pico-8 play session: mixed d-pad (fixed 12-tick cycle)

[t = 2 s] mixed d-pad (1.2s cycle ×~1): → ← ↑ ↓ + 🅾/❎ taps, ~2s
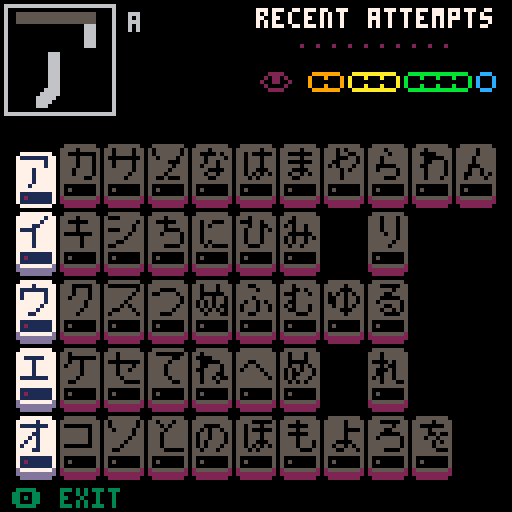
[t = 4 s] mixed d-pad (1.2s cycle ×~3): → ← ↑ ↓ + 🅾/❎ taps, ~4s
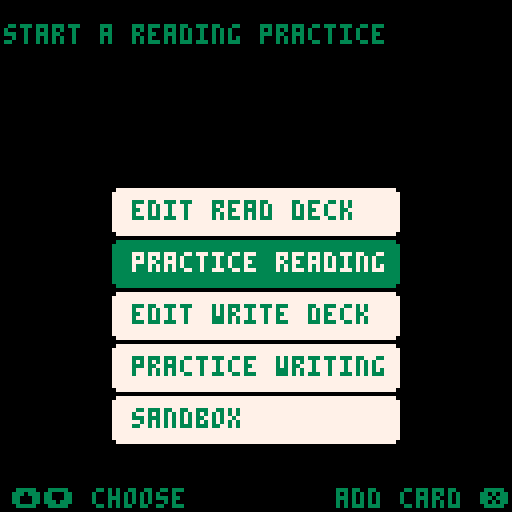
[t = 6 s] mixed d-pad (1.2s cycle ×~5): → ← ↑ ↓ + 🅾/❎ taps, ~6s
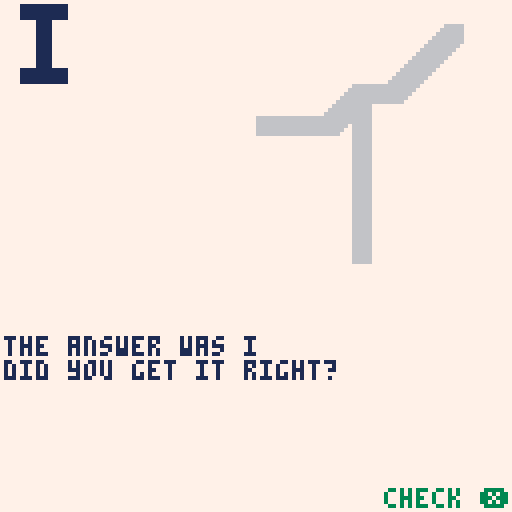
[t = 8 s] mixed d-pad (1.2s cycle ×~6): → ← ↑ ↓ + 🅾/❎ taps, ~8s
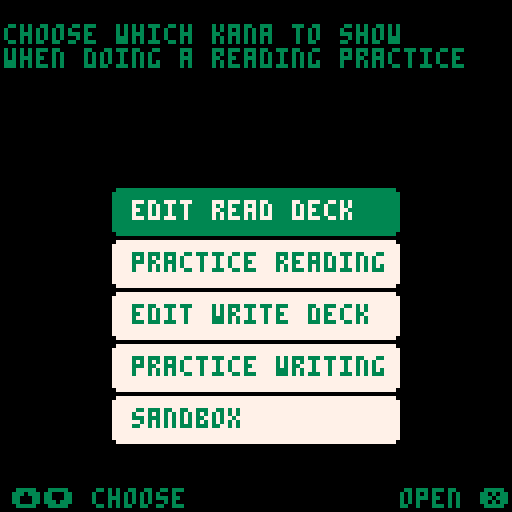

pico-8 cartridge
version 38
__lua__
-- katakana
-- by sestrenexsis
-- [redacted]

-- code based on shodo
-- * by ryosuke mihara
-- * github.com/oinariman/shodo

-- [redacted]
-- * assetstore.unity.com/packages/2d/fonts/sprite-font-japanese-kana-43862

_version=1
cartdata("sestrenexsis_katakana_1")

-- the demem() and enmem() 
-- functions are for compactly
-- storing data about the 10
-- most recent read and write
-- attempts for each kana
-- in local storage
-- the portion before the 
-- decimal stores data about 
-- reads
-- the portion after the 
-- decimal stores data about 
-- writes

-- [redacted]
-- -a-- -bbb bbbb bbbb . -c-- -ddd dddd dddd
-- ==== ==== ==== ==== . ==== ==== ==== ====
-- a: included in read deck         1 bit(s)
-- b: last ten read attempts       11 bit(s)
-- c: included in write deck        1 bit(s)
-- d: last ten write attempts      11 bit(s)

function demem(
	v  -- value       : number
	)  -- return type : table
	-- create read history
	local rtbl={}
	local ract=false
	local rval=flr(v)%0x8000
	if (rval&0x4000>0) ract=true
	rval=rval&0x07ff
	while rval>0 do
		add(rtbl,rval%2)
		rval=flr(rval>>1)
	end
	deli(rtbl,#rtbl)
	-- create write history
	local wtbl={}
	local wact=false
	local wval=flr((v<<16)%0x8000)
	if (wval&0x4000>0) wact=true
	wval=wval&0x07ff
	while wval>0 do
		add(wtbl,wval%2)
		wval=flr(wval>>1)
	end
	deli(wtbl,#wtbl)
	local res={
		r=ract,  -- in read deck
		rh=rtbl, -- read attempts
		w=wact,  -- in write deck
		wh=wtbl  -- write attempts
	}
	return res
end

function enmem(
	k   -- kana : table
	)  -- return type : number
	local res=0
	for i=1,min(10,#k.reads) do
		local v=k.reads[i]<<(i-1)
		res+=v
	end
	res+=1<<#k.reads
	if (k.read) res+=0x4000
	for i=1,min(10,#k.writes) do
		local v=k.writes[i]>>(17-i)
		res+=v
	end
	res+=1>>(16-#k.writes)
	if (k.write) res+=0x0.4000
	return res
end

function testmem(v,r,rh,w,wh)
	local k={
		read=r,
		reads=rh,
		write=w,
		writes=wh
	}
	print(tostr(enmem(k),true))
	print(tostr(v,true))
	assert(enmem(k)==v)
	local tbl=demem(v)
	--print(#tbl.rh.." "..#rh)
	assert(#tbl.rh==#rh)
	for i=1,#tbl.rh do
		--print(tbl.rh[i].." "..rh[i])
		assert(tbl.rh[i]==rh[i])
	end
	--print(#tbl.wh.." "..#wh)
	assert(#tbl.wh==#wh)
	for i=1,#tbl.wh do
		--print(tbl.wh[i].." "..wh[i])
		assert(tbl.wh[i]==wh[i])
	end
end

--[[
testmem(0x00cd.00cd,
	false,{1,0,1,1,0,0,1},
	false,{1,0,1,1,0,0,1}
	)
testmem(0x07ff.0002,
	false,{1,1,1,1,1,1,1,1,1,1},
	false,{0}
	)
]]--
-->8
-- constants and constructors

-- accl : speedup when moving
-- drag : slowdown over time
-- pull : slowdown on paper
-- pool : ink spread over time
-- maxr : ink max spread
-- dryt : time to finish drying

_accl=0.175
_drag=0.100
_pull=0.650
_pool=0.400
_maxr=5.000
_dryt={3.4,0.2,0.2,0.2}
_mous=false

function point(xpos,ypos)
	local res={
		x=xpos,
		y=ypos
	}
	return res
end

function getstrokes(k)
	local res={}
	local n={
		-- orthogonal
		-1, 0, 1, 0, 0,-1, 0, 1,
		-- diagonal
		-1,-1, 1,-1,-1, 1, 1, 1
	}
	local px=-1
	local py=-1
	-- scan through all frames
	local points={}
	for id in all(k.frames) do
		-- find start of stroke
		local found=false
		local sx=8*(id%16)
		local sy=8*flr(id/16)
		for x=0,7 do
			for y=0,7 do
				if sget(sx+x,sy+y)==7 then
					-- start of new stroke
					if x!=px or y!=py then
						if #points>0 then
							add(res,points)
						end
						points={}
					end
					px=x
					py=y
					found=true
					break
				end
				if (found) break
			end
		 if (found) break
		end
		-- follow stroke path
		local found=true
		local lx=0
		local ly=0
		local lx2=0
		local ly2=0
		while found do
			local pt=point(px,py)
			add(points,pt)
			found=false
			-- find neighbors
			for i=1,#n,2 do
				local nx=px+n[i]
				local ny=py+n[i+1]
				if nx>=0 and nx<=7 and
				   ny>=0 and ny<=7 and
				   (nx!=lx or ny!=ly) and
				   (nx!=lx2 or ny!=ly2) then
					if sget(sx+nx,sy+ny)==14 then
						lx2=lx
						ly2=ly
						lx=px
						ly=py
						px=nx
						py=ny
						found=true
						break
					end
				end
			end -- for each neighbor
		end -- while neighbor found
	end -- for each stroke frame
	if #points>0 then
		add(res,points)
	end
	return res
end

function kana(
	n, -- name    : str
	i, -- index   : number
	c, -- col pos : number
	r, -- row pos : number
	f  -- frames  : table
	) -- return type: table
	local rw=demem(dget(i))
	local res={
		name=n,
		index=i,
		col=c,
		row=r,
		frames=f,
		read=rw.r,
		reads=rw.rh,
		write=rw.w,
		writes=rw.wh
	}
	res.strokes=getstrokes(res)
	return res
end

-- kana info
_kanatbl={
a=kana("a",0,0,0,{0,1,2}),
i=kana("i",1,0,1,{3,4}),
u=kana("u",2,0,2,{5,6,7,8}),
e=kana("e",3,0,3,{9,10,11}),
o=kana("o",4,0,4,{12,13,14,15}),
ka=kana("ka",5,1,0,{16,17,18}),
ki=kana("ki",6,1,1,{19,20,21}),
ku=kana("ku",7,1,2,{22,23,24}),
ke=kana("ke",8,1,3,{25,26,27}),
ko=kana("ko",9,1,4,{28,29,30}),
sa=kana("sa",10,2,0,{31,32,33}),
shi=kana("shi",11,2,1,{34,35,36}),
su=kana("su",12,2,2,{37,38,39}),
se=kana("se",13,2,3,{40,41,42}),
so=kana("so",14,2,4,{43,44}),
ta=kana("ta",15,3,0,{43,44,45,46}),
chi=kana("chi",16,3,1,{47,48,49}),
tsu=kana("tsu",17,3,2,{50}),
te=kana("te",18,3,3,{51,52}),
to=kana("to",19,3,4,{53,54}),
na=kana("na",20,4,0,{55,56,57,58,59}),
ni=kana("ni",21,4,1,{60,61,62}),
nu=kana("nu",22,4,2,{63,64,65,66}),
ne=kana("ne",23,4,3,{67,68,69,70,71}),
no=kana("no",24,4,4,{72,73}),
ha=kana("ha",25,5,0,{74,75,76,77}),
hi=kana("hi",26,5,1,{78,79,80}),
fu=kana("fu",27,5,2,{81,82,83,84}),
he=kana("he",28,5,3,{85}),
ho=kana("ho",29,5,4,{86,87,88,89,90}),
ma=kana("ma",30,6,0,{91,92,93,94}),
mi=kana("mi",31,6,1,{95,96,97,98}),
mu=kana("mu",32,6,2,{99,100,101,102}),
me=kana("me",33,6,3,{103,104,105}),
mo=kana("mo",34,6,4,{106,107,108}),
ya=kana("ya",35,7,0,{109,110,111}),
yu=kana("yu",36,7,2,{112,113,114}),
yo=kana("yo",37,7,4,{115,116,117}),
ra=kana("ra",38,8,0,{118,119,120}),
ri=kana("ri",39,8,1,{121,122}),
ru=kana("ru",40,8,2,{123,124,125,126}),
re=kana("re",41,8,3,{127,128,129,130,131}),
ro=kana("ro",42,8,4,{132,133,134}),
wa=kana("wa",43,9,0,{135,136,137,138}),
wo=kana("wo",44,9,4,{139,140,141,142}),
n=kana("n",45,10,0,{143,144})
}
_kanakey={
	"a","i","u","e","o",
	"ka","ki","ku","ke","ko",
	"sa","shi","su","se","so",
	"ta","chi","tsu","te","to",
	"na","ni","nu","ne","no",
	"ha","hi","fu","he","ho",
	"ma","mi","mu","me","mo",
	"ya","yu","yo",
	"ra","ri","ru","re","ro",
	"wa","wo",
	"n"
}

_c_cnv=7 -- canvas color
_c_cut=7*16+6 -- watermark color
_c_nib=1 -- nib color
_c_wet=0 -- wet ink color
_c_dry=5 -- dry ink color
_c_ink=_c_wet*16+_c_dry
_fills={
	0b1111111111111111,
	0b0101111101011111,
	0b0101101001011010,
	0b0000101000001010,
	0b0000000000000000
}

function brush(
	x, -- x pos   : number
	y  -- y pos   : number
	) -- return type: table
	local position=point(x,y)
	local velocity=point(0,0)
	local lastpos=point(x,y)
	local res={
		pos=position,
		vel=velocity,
		lpos=lastpos,
		r=0,
		on=false,
		lon=false,
		press=function(self)
			local res=self.on and not self.lon
			return res
		end
	}
	-- r     : brush radius
	-- on    : using brush
	-- lon   : last using brush
	-- press : brush was just pressed
	return res
end

function brushphysics(
	b,   -- brush : brush
	drag -- should move be slowed
	) -- return type: nil
	if b.vel.x>0 then
		b.vel.x-=_drag
		b.vel.x=max(0,b.vel.x)
	else
		b.vel.x+=_drag
		b.vel.x=min(0,b.vel.x)
	end
	if b.vel.y>0 then
		b.vel.y-=_drag
		b.vel.y=max(0,b.vel.y)
	else
		b.vel.y+=_drag
		b.vel.y=min(0,b.vel.y)
	end
	if drag then
		local multi=1.000
		if (b.on) multi=_pull
		if (b.vel.x~=0) then
			b.pos.x+=multi*b.vel.x
		end
		if (_brush.vel.y~=0) then
			b.pos.y+=multi*b.vel.y
		end
	end
	-- keep pen in bounds
	b.pos.x=mid(0,b.pos.x,127)
	b.pos.y=mid(0,b.pos.y,127)
	-- update ink effects
	if b.on then
		b.r+=_pool
	else
		b.r-=_pool
	end
	b.r=mid(0,b.r,_maxr)
	b.lon=b.on
end

function inkdrop(
	position,
	amount
	)
	local res={
		pos=position,
		amt=amount,
		age=t()
	}
	return res
end
-->8
-- main functions

-- memory locations:
-- 0-45 : stats for each kana
-- 62   : previous study time
-- 63   : memory version

function entime()
	local res=0
	res+=ceil(365.25*(stat(80)%100))
	local leap=stat(80)%4==0
	local julian={
		 0,  31, 59,
		 90,120,151,
		181,212,243,
		273,304,334
		}
	res+=julian[stat(81)]
	if (leap and stat(81)>2) res+=1
	res+=stat(82)-1
	res+=stat(83)/24
	res+=stat(84)/24/60
	res+=stat(85)/24/60/60
	return res
end

function detime(tm)
	local dy=flr(tm)
	local hr=flr(tm*24)%24
	local mi=flr(tm*24*60)%60
	local sc=flr(tm*24*60*60)%60
	local res=dy.." days, "
	res=res..hr.." hrs"
	--res=res..mi.."m "
	--res=res..sc.."s"
	return res
end

function _init()
	if dget(63)==0 then
		-- if this is first load
		-- add a,e,i,o,u to decks
		for i=1,5 do
			local k=_kanatbl[_kanakey[i]]
			k.read=true
			k.write=true
			dset(k.index,enmem(k))
		end
	end
	-- store previous study time
	_logtm=dget(62)
	dset(63,_version)
	inittitle()
end

function studytime()
	dset(62,entime())
end

function initscreen()
	initfn()
end

function _update()
	updatefn()
end

function _draw()
	drawfn()
end

-- helper functions

function drawmsgs(p,c)
	if (p==nil) p=1.0
	if (c==nil) c=3
	if _lmsg!=nil and #_lmsg>0 then
		print(_lmsg,3,137-15*p,c)
	end
	if _rmsg!=nil and #_rmsg>0 then
		local x=128-4*#_rmsg-4
		print(_rmsg,x,137-15*p,c)
	end
end

function hamming(num)
	local res=0
	while num>0 do
		if (num%2==1) res+=1
		num=flr(num/2)
	end
	return res
end

function sum(tbl)
	local res=0
	for num in all(tbl) do
		res+=num
	end
	return res
end

function betweens(pt0,pt1)
	local x0=flr(pt0.x)
	local y0=flr(pt0.y)
	local x1=flr(pt1.x)
	local y1=flr(pt1.y)
	local w=abs(x1-x0)
	local h=abs(y1-y0)
	local dx=0
	if w>0 then
		dx=(x1-x0)/w
	end
	local dy=0
	if h>0 then
		dy=(y1-y0)/h
	end
	local e=max(w,h)
	local dw=2*w
	local dh=2*h
	local x=x0
	local y=y0
	local res={}
	if w>=h then
		while x!=x1 do
			x+=dx
			e+=dh
			if e>=dw then
				e-=dw
				y+=dy
			end
			add(res,point(x,y))
		end
	else
		while y!=y1 do
			y+=dy
			e+=dw
			if e>=dh then
				e-=dh
				x+=dx
			end
			add(res,point(x,y))
		end
	end
	return res
end

function drawkana(
	k,   -- kana
	x,y, -- upper left corner
	s,   -- scale in pixels
	c,   -- color
	i    -- progression counter
	) -- return type: bool
	if (c==nil) c=_c_cut
	if (i==nil) i=64
	for pts in all(k.strokes) do
		local pt0=nil
		local pt1=nil
		for pt in all(pts) do
			i-=1
			if (i<=0) break
			if s==1 then
				pset(x+pt.x,y+pt.y,c)
			else
				local top=y+s*pt.y
				local lft=x+s*pt.x
				local btm=top+s-1
				local rgt=lft+s-1
				pt1=point(lft,top)
				if pt0~=nil then
					local ps=betweens(pt0,pt1)
					for p in all(ps) do
						top=p.y+0.25*s
						lft=p.x+0.25*s
						btm=top+0.5*s
						rgt=lft+0.5*s
						rectfill(lft,top,rgt,btm,c)
					end
				end
			end
			pt0=pt1
		end
		i-=5
		if (i<=0) break
	end
	local res=(i>0)
	return res
end
-->8
-- title/menu screens

-- title screen

function inittitle()
	palt()
	_lmsg=""
	_rmsg="main menu ❎"
	initfn=inittitle
	updatefn=updatetitle
	drawfn=drawtitle
	local n=ceil(rnd(#_kanakey))
	_kana=_kanatbl[_kanakey[n]]
end

function updatetitle()
	if btnp(❎) then
		initmenu()
	end
end

function drawtitle()
	cls(7)
	pal()
	local scl=8
	local lft=128-(20*t())%212
	local top=40
	local i=flr((12*t())%128)
	if i==0 then
		local n=ceil(rnd(#_kanakey))
		_kana=_kanatbl[_kanakey[n]]
	end
	i=mid(0,i-24,64)
	drawkana(_kana,lft+2,top+2,scl,_c_dry,i)
	local p=2*min(0.5,t())
	local y=-20+20*p
	rectfill(0,y+0,127,y+8,0)
	rectfill(0,y+10,127,y+13,3)
	rectfill(0,y+15,127,y+16,11)
	--rectfill(0,y+18,127,y+18,12)
	--rectfill(0,127-y-18,127,127-y-18,12)
	rectfill(0,127-y-15,127,127-y-16,11)
	rectfill(0,127-y-10,127,127-y-13,3)
	rectfill(0,127-y-0,127,127-y-8,0)
	color(1)
	if _logtm==0 then
		print("ready to learn katakana?",1,2+y,3)
	else
		local curtm=entime()
		local tm=detime(curtm-_logtm)
		print("last studied "..tm.." ago",1,2+y,3)
	end
	pal(1,3)
	pal(2,11)
	drawmsgs(p)
	spr(196,32,20,8,3)
	--print(stat(0).." "..stat(1),16,122)
	print("v".._version,1,122-y,3)
end

-- menu screen

function initmenu()
	palt()
	initfn=initmenu
	updatefn=updatemenu
	drawfn=drawmenu
	menuitem(1)
	menuitem(2)
	menuitem(3)
	_menuindex=1
	_menu={
		"edit read deck  ",
		"practice reading",
		"edit write deck ",
		"practice writing",
		"sandbox         "
	}
	_tips={
		{"choose which kana to show","when doing a reading practice"},
		{"start a reading practice"},
		{"choose which kana to show","when doing a writing practice"},
		{"start a writing practice"},
		{"free draw on a blank canvas"}
	}
	_lmsg="⬆️⬇️ choose"
	_rmsg="open ❎"
end

function updatemenu()
	local lastidx=_menuindex
	if (btnp(⬆️)) _menuindex-=1
	if (btnp(⬇️)) _menuindex+=1
	if (lastidx!=_menuindex) sfx(63)
	_menuindex=1+(_menuindex-1)%#_menu
	if btnp(❎) then
		sfx(61)
		if (_menuindex==1) initreaddeck()
		if (_menuindex==2) initread()
		if (_menuindex==3) initwritedeck()
		if (_menuindex==4) initwrite()
		if (_menuindex==5) initsandbox()
	end
end

function drawmenu()
	cls()
	for i,text in ipairs(_tips[_menuindex]) do
		print(text,1,i*6,3)
	end
	for i,text in ipairs(_menu) do
		local bc=7
		local fc=3
		if i==_menuindex then
			bc=3
			fc=7
		end
		local x=28
		local y=34+13*i
		rectfill(x+1,y,x+70,y+11,bc)
		rectfill(x,y+1,x+71,y+10,bc)
		print(text,33,y+3,fc)
	end
	drawmsgs()
end
-->8
-- study deck screens

function drawcard(
	k, -- kana    : table
	x, -- x pos   : number
	y, -- y pos   : number
	m, -- mode    : str
	a  -- active  : bool
	)
	local c_shd=2
	local c_crd=5
	local c_stk=0
	local c_bar=2
	local w_bar=1
	if k=="" then
		-- draw only shadow
		rectfill(x+1,y,x+8,y+13,c_shd)
		rectfill(x,y+1,x+9,y+12,c_shd)
	else
		-- calc progress bar
		local wt=0
		if m=="r" then
			wt=sum(k.reads)
			if (#k.reads>0) c_bar=14
		elseif m=="w" then
			wt=sum(k.writes)
			if (#k.writes>0) c_bar=14
		end
		if (wt>= 1) c_bar=9
		if (wt>= 3) c_bar=10
		if (wt>= 6) c_bar=11
		if (wt>=10) c_bar=12
		if c_bar==14 then
			w_bar=2
		elseif c_bar>8 then
			w_bar=c_bar-6
		end
		-- calc card appearance
		if (m=="r" and k.read) or (m=="w" and k.write) then
			c_shd=13
			c_crd=7
			c_stk=1
		else
			c_bar=5
		end
		-- draw shadow
		rectfill(x+1,y,x+8,y+13,c_shd)
		rectfill(x,y+1,x+9,y+12,c_shd)
		if (not a) y-=2
		if a then
			y-=0.5*sin(t()/1.5)
		end
		-- draw card
		rectfill(x+1,y,x+8,y+13,c_crd)
		rectfill(x,y+1,x+9,y+12,c_crd)
		-- draw kana and progress bar
		drawkana(k,x+1,y+1,1,c_stk)
		rectfill(x+1,y+10,x+8,y+12)
		line(x+2,y+11,x+1+w_bar,y+11,c_bar)
	end
end

function drawpill(
	x,y, -- position : number
	f,   -- fill     : number
	m,   -- max      : number
	c    -- color    : number
	)
	local rgt=x+4*m
	line(x+1,y,rgt-1,y,c)
	line(x,y+1,x,y+3,c)
	line(x+1,y+4,rgt-1,y+4,c)
	line(rgt,y+1,rgt,y+3,c)
	for i=2,m do
		pset(x+4*(i-1),y+1,c)
		pset(x+4*(i-1),y+3,c)
	end
	for i=1,f do
		local lft=x+1+4*(i-1)
		local top=y+1
		rectfill(lft,top,lft+2,top+2,c)
	end
end

function drawhistory(
	k, -- kana    : table
	m  -- mode    : str
	)
	print("recent attempts",64,2,7)
	if k!="" and k!=nil then
		local wt=0
		local hs=nil
		if m=="r" then
			hs=k.reads
			wt=sum(k.reads)
		else
			hs=k.writes
			wt=sum(k.writes)
		end
		-- draw progress pills
		local fl={1,0,0,0,0,0}
		if (#hs>0) fl[2]=1
		if (wt>=1) fl[3]=min(2,wt)
		if (wt>=3) fl[4]=min(3,wt-2)
		if (wt>=6) fl[5]=min(4,wt-5)
		if (wt>=10) fl[6]=1
		local lft=65
		-- draw eye
		if fl[2]>0 then
			spr(255,lft+0,18)
		else
			spr(254,lft+0,18)
		end
		-- draw progress bars
		--drawpill(lft+0,18,fl[1],1,2)
		--drawpill(lft+6,18,fl[2],1,14)
		drawpill(lft+12,18,fl[3],2,9)
		drawpill(lft+22,18,fl[4],3,10)
		drawpill(lft+36,18,fl[5],4,11)
		drawpill(lft+54,18,fl[6],1,12)
		-- draw history checkmarks
		for i=1,10 do
			local lft=70+4*i
			if #hs>=i then
				if hs[i]==1 then
					rect(lft,10,lft+2,12,3)
				else
					line(lft,10,lft+2,12,8)
					line(lft+2,10,lft,12,8)
				end
			else
				pset(lft+1,11,2)
			end
		end
	end
end

-- study read deck screen

function initreaddeck()
	pal()
	initfn=initreaddeck
	updatefn=updatereaddeck
	drawfn=drawreaddeck
	menuitem(1,"invert deck",invertreaddeck)
	menuitem(2)
	menuitem(3)
	_cursor=point(0,0)
	_cols=11
	_rows=5
	_sk=nil -- selected kana
	_decksz=0
	_lmsg="🅾️ exit"
	_rmsg=""
	_msg_add="add card ❎"
	_msg_del="remove card ❎"
	_msg_lst="need 2+ cards"
end

function invertdeck(m)
	for n,k in pairs(_kanatbl) do
		if m=="r" then
			k.read=not k.read
		elseif m=="w" then
			k.write=not k.write
		end
		dset(k.index,enmem(k))
	end
end

function invertreaddeck()
	sfx(55)
	invertdeck("r")
end

function invertwritedeck()
	sfx(55)
	invertdeck("w")
end

function updatereaddeck()
	_decksz=0
	for n,k in pairs(_kanatbl) do
		if (k.read) _decksz+=1
	end
	local lx=_cursor.x
	local ly=_cursor.y
	if (btnp(⬆️)) _cursor.y-=1
	if (btnp(⬇️)) _cursor.y+=1
	if (btnp(⬅️)) _cursor.x-=1
	if (btnp(➡️)) _cursor.x+=1
	_cursor.x=_cursor.x%_cols
	_cursor.y=_cursor.y%_rows
	local cx=_cursor.x
	local cy=_cursor.y
	if lx!=cx or ly!=cy then
		sfx(58)
	end
	if btnp(❎) and _sk!=nil then
		if _decksz>2 or not _sk.read then
			_sk.read=not _sk.read
			dset(_sk.index,enmem(_sk))
			if _sk.read then
				sfx(53)
			else
				sfx(54)
			end
		end
	end
	if (btnp(🅾️)) initmenu()
	if _sk==nil then
		_rmsg=""
	elseif _sk.read then
		if _decksz<3 then
			_rmsg=_msg_lst
		else
			_rmsg=_msg_del
		end
	else
		_rmsg=_msg_add
	end
end

function drawreaddeck()
	cls()
	local cx=_cursor.x
	local cy=_cursor.y
	local x=4+11*cx
	local y=38+17*cy
	drawcard("",x,y,"",true)
	_sk=nil
	for n,k in pairs(_kanatbl) do
		x=4+11*k.col
		y=38+17*k.row
		local act=k.col==cx and k.row==cy
		drawcard(k,x,y,"r",act)
		if (act) _sk=k
	end
	if _sk!=nil then
		local scl=3
		local lft=1
		local rgt=lft+scl*8+3
		local top=1
		local btm=top+scl*8+3
		rect(lft,top,rgt,btm,6)
		drawkana(_sk,lft+2,top+2,scl,_c_cut)
		local i=(12*t())%64
		i=mid(0,i-16,64)
		drawkana(_sk,lft+2,top+2,scl,_c_dry,i)
		lft=rgt+4
		top=top+2
		print(_sk.name,lft,top,6)
		--local m=dget(_sk.index)
		--print(tostr(m,true),lft,top+8,6)
		--local mt=demem(m)
		--local act="-"
		--if (mt.r) act="+"
		--print(act.."r",lft,top+16,12)
		--for i=1,#mt.rh do
		--	print(mt.rh[i],lft+4+4*i,top+16,6)
		--end
	end
	drawhistory(_sk,"r")
	drawmsgs()
end

-- study write deck screen

function initwritedeck()
	pal()
	initfn=initwritedeck
	updatefn=updatewritedeck
	drawfn=drawwritedeck
	menuitem(1,"invert deck",invertwritedeck)
	menuitem(2)
	menuitem(3)
	_cursor=point(0,0)
	_cols=11
	_rows=5
	_sk=nil -- selected kana
	_decksz=0
	_lmsg="🅾️ exit"
	_rmsg=""
	_msg_add="add card ❎"
	_msg_del="remove card ❎"
	_msg_lst="need 2+ cards"
end

function updatewritedeck()
	_decksz=0
	for n,k in pairs(_kanatbl) do
		if (k.write) _decksz+=1
	end
	local lx=_cursor.x
	local ly=_cursor.y
	if (btnp(⬆️)) _cursor.y-=1
	if (btnp(⬇️)) _cursor.y+=1
	if (btnp(⬅️)) _cursor.x-=1
	if (btnp(➡️)) _cursor.x+=1
	_cursor.x=_cursor.x%_cols
	_cursor.y=_cursor.y%_rows
	local cx=_cursor.x
	local cy=_cursor.y
	if lx!=cx or ly!=cy then
		sfx(58)
	end
	if btnp(❎) and _sk!=nil then
		if _decksz>2 or not _sk.write then
			_sk.write=not _sk.write
			dset(_sk.index,enmem(_sk))
			if _sk.write then
				sfx(53)
			else
				sfx(54)
			end
		end
	end
	if (btnp(🅾️)) initmenu()
	if _sk==nil then
		_rmsg=""
	elseif _sk.write then
		if _decksz<3 then
			_rmsg=_msg_lst
		else
			_rmsg=_msg_del
		end
	else
		_rmsg=_msg_add
	end
end

function drawwritedeck()
	cls()
	local cx=_cursor.x
	local cy=_cursor.y
	local x=4+11*cx
	local y=38+17*cy
	drawcard("",x,y,"",true)
	_sk=nil
	for n,k in pairs(_kanatbl) do
		x=4+11*k.col
		y=38+17*k.row
		local act=k.col==cx and k.row==cy
		drawcard(k,x,y,"w",act)
		if (act) _sk=k
	end
	if _sk!=nil then
		local scl=3
		local lft=1
		local rgt=lft+scl*8+3
		local top=1
		local btm=top+scl*8+3
		rect(lft,top,rgt,btm,6)
		drawkana(_sk,lft+2,top+2,scl,_c_cut)
		local i=(12*t())%64
		i=mid(0,i-16,64)
		drawkana(_sk,lft+2,top+2,scl,_c_dry,i)
		lft=rgt+4
		top=top+2
		print(_sk.name,lft,top,6)
		--local m=dget(_sk.index)
		--print(tostr(m,true),lft,top+8,6)
		--local mt=demem(m)
		--local act="-"
		--if (mt.w) act="+"
		--print(act.."w",lft,top+16,12)
		--for i=1,#mt.wh do
		--	print(mt.wh[i],lft+4+4*i,top+16,6)
		--end
	end
	drawhistory(_sk,"w")
	drawmsgs()
end
-->8
-- read screen

-- states
-- * guess : show symbol
-- * check : show name
-- * stats : show stats

function initread()
	initfn=nextread
	updatefn=updateread
	drawfn=drawread
	_errors=0
	_guesses=0
	_lidx=0
	_deck={}
	for i=1,#_kanakey do
		local key=_kanakey[i]
		local kana=_kanatbl[key]
		if kana.read then
			add(_deck,kana.name)
		end
	end
	nextread()
end

function nextread()
	local idx=0
	repeat
		idx=flr(rnd(#_deck))+1
	until idx!=_lidx
	_lidx=idx
	_kana=_kanatbl[_deck[idx]]
	_state="guess"
end

function updateread()
	-- get input
	if _state=="guess" then
		_lmsg=""
		_rmsg="check ❎"
		if btnp(❎) or btnp(🅾️) then
			_state="check"
		end
	elseif _state=="check" then
		_lmsg="🅾️ no"
		_rmsg="yes ❎"
		local guess=-1
		if btnp(❎) then
			-- you got it right
			guess=1
			_state="stats"
			_guesses+=1
			studytime()
			sfx(57)
		elseif btnp(🅾️) then
			-- you got it wrong
			guess=0
			_state="stats"
			_errors+=1
			_guesses+=1
			studytime()
			sfx(59)
		end
		if guess>=0 then
			local m=dget(_kana.index)
			local rw=demem(m)
			add(rw.rh,guess,1)
			while (#rw.rh>10) do
				rw.rh[#rw.rh]=nil
			end
			_kana.reads=rw.rh
			m=enmem(_kana)
			dset(_kana.index,m)
		end
	elseif _state=="stats" then
		_lmsg="🅾️ exit"
		_rmsg="read another ❎"
		if btnp(❎) then
			initscreen()
			return
		elseif btnp(🅾️) then
			initmenu()
			return
		end
	end
end

function drawread()
	cls(_c_cnv)
	local k=_kana
	drawkana(k,62,3,8,_c_cut)
	if _state=="guess" then
		cursor(1,96,1)
		print("say the kana out loud")
	elseif _state=="check" then
		local top=84
		local msg="the answer was "..k.name
		if (#k.name<3) msg=msg.." "
		if (#k.name<2) msg=msg.." "
		cursor(1,top,1)
		print(msg)
		print("did you get it right?")
		-- draw kana name large
		for y=0,4 do
			for x=0,11 do
				local sx=4*(#msg-3)+x
				local sy=top+y
				local tx=1+4*x
				local ty=1+4*y
				local c=pget(sx,sy)
				rectfill(tx,ty,tx+3,ty+3,c)
			end
		end
	elseif _state=="stats" then
		cursor(1,90,1)
		local correct=_guesses-_errors
		print(correct.." / ".._guesses)
	end
	drawmsgs()
end
-->8
-- write screen

-- states
-- * guess : show name
-- * check : show stroke order
-- * stats : show stats

function initwrite()
	initfn=nextwrite
	updatefn=updatewrite
	drawfn=drawwrite
	palt(0,false)
	palt(7,true)
	_errors=0
	_guesses=0
	_lidx=0
	_deck={}
	for i=1,#_kanakey do
		local key=_kanakey[i]
		local kana=_kanatbl[key]
		if kana.write then
			add(_deck,kana.name)
		end
	end
	_brush=brush(64,64)
	nextwrite()
end

function nextwrite()
	local idx=0
	repeat
		idx=flr(rnd(#_deck))+1
	until idx!=_lidx
	_lidx=idx
	_kana=_kanatbl[_deck[idx]]
	_brush.lon=false
	_brush.on=false
	_lines=0
	_inks={{}}
	_state="guess"
	_cheat=false
end

function updatewriteguess()
	_brush.lpos.x=_brush.pos.x
	_brush.lpos.y=_brush.pos.y
	-- get input
	if btnp(🅾️,1) then
		_mous=not _mous
		sfx(0)
	end
	if btnp(❎,1) then
		_cheat=true
		sfx(0)
	end
	if _mous then
		poke(0x5f2d,1)
		_brush.on=btn(❎) or stat(34)==1
		_brush.pos.x=stat(32)
		_brush.pos.y=stat(33)
		_brush.vel.x=_brush.pos.x-_brush.lpos.x
		_brush.vel.y=_brush.pos.y-_brush.lpos.y
	else
		_brush.on=btn(❎)
		if (btn(⬆️)) _brush.vel.y-=_accl
		if (btn(⬇️)) _brush.vel.y+=_accl
		if (btn(⬅️)) _brush.vel.x-=_accl
		if (btn(➡️)) _brush.vel.x+=_accl
	end
	if _brush:press() then
		add(_inks,{})
		if (#_inks>2) sfx(62)
	end
	local drag=not _mous
	brushphysics(_brush,drag)
	local pts=betweens(
		_brush.lpos,
		_brush.pos
	)
	if _brush.r>0 then
		for pt in all(pts) do
			local ink=inkdrop(pt,_brush.r)
			add(_inks[#_inks],ink)
		end
	end
end

function updatewrite()
	if _state=="guess" then
		_lmsg="🅾️ finish"
		_rmsg="draw ❎"
		if btnp(🅾️) then
			_state="check"
			return
		else
			updatewriteguess()
		end
	elseif _state=="check" then
		_lmsg="🅾️ no"
		_rmsg="yes ❎"
		local guess=-1
		if btnp(❎) then
			-- you got it right
			guess=1
			_state="stats"
			_guesses+=1
			studytime()
			sfx(57)
		elseif btnp(🅾️) then
			-- you got it wrong
			guess=0
			_state="stats"
			_errors+=1
			_guesses+=1
			studytime()
			sfx(59)
		end
		if guess>=0 then
			local m=dget(_kana.index)
			local rw=demem(m)
			add(rw.wh,guess,1)
			while (#rw.wh>10) do
				rw.wh[#rw.wh]=nil
			end
			_kana.writes=rw.wh
			m=enmem(_kana)
			dset(_kana.index,m)
		end
	elseif _state=="stats" then
		_lmsg="🅾️ exit"
		_rmsg="draw another ❎"
		if btnp(❎) then
			initscreen()
			return
		elseif btnp(🅾️) then
			initmenu()
			return
		end
	end
end

function drawwrite()
	cls(_c_cnv)
	local k=_kana
	rect(23,23,120,120,6)
	-- draw cheat
	if _state=="check" then
		_cheat=true
	end
	if _cheat then
		drawkana(k,7,9,2,_c_cut)
		local i=(12*t())%64
		i=mid(0,i-16,64)
		drawkana(k,7,9,2,_c_dry,i)
		fillp(0b0101111101011111)
		drawkana(k,24,24,12)
	end
	fillp()
	-- draw ink
	for inks in all (_inks) do
		for ink in all(inks) do
			local age=t()-ink.age
			local fill=_fills[#_fills]
			for i=1,#_dryt do
				age-=_dryt[i]
				if age<0 then
					fill=_fills[i]
					break
				end
			end
			fillp(fill)
			local pos=ink.pos
			circfill(
				pos.x,pos.y,
				ink.amt,_c_ink
			)
		end
	end
	fillp()
	circfill(
		_brush.pos.x,_brush.pos.y,
		max(1,_brush.r),_c_nib
	)
	print(k.name,3,3,1)
	print(#_inks-1,112,0,1)
	if _state=="guess" then
		cursor(1,102,1)
		print("write the kana")
	elseif _state=="check" then
		cursor(1,102,1)
		print("did you get it right?")
	elseif _state=="stats" then
		cursor(1,102,1)
		local correct=_guesses-_errors
		print(correct.." / ".._guesses)
	end
	drawmsgs()
end
-->8
-- sandbox screen

-- states
-- * guess : show name
-- * check : show stroke order
-- * stats : show stats

function togglelogo()
	_showlogo=not _showlogo
	local msg="show logo"
	if _showlogo then
		msg="hide logo"
	end
	menuitem(2,msg,togglelogo)
end

function togglemsgs()
	_showmsgs=not _showmsgs
	local msg="show messages"
	if _showmsgs then
		msg="hide messages"
	end
	menuitem(3,msg,togglemsgs)
end

function initsandbox()
	_maxr=2.000
	initfn=nextsandbox
	updatefn=updatesandbox
	drawfn=drawsandbox
	_showlogo=false
	_showmsgs=true
	menuitem(1,"exit to menu",initmenu)
	menuitem(2,"show title",togglelogo)
	menuitem(3,"hide messages",togglemsgs)
	palt(0,false)
	palt(7,true)
	_lmsg="🅾️ undo"
	_rmsg="draw ❎"
	nextsandbox()
end

function nextsandbox()
	_brush=brush(64,64)
	_inks={{}}
end

function updatesandbox()
	_brush.lpos.x=_brush.pos.x
	_brush.lpos.y=_brush.pos.y
	-- get input
	if btnp(🅾️,1) then
		_mous=not _mous
		sfx(0)
	end
	if btnp(🅾️) then
		_inks[#_inks]=nil
	end
	if _mous then
		poke(0x5f2d,1)
		_brush.on=btn(❎) or stat(34)==1
		_brush.pos.x=stat(32)
		_brush.pos.y=stat(33)
		_brush.vel.x=_brush.pos.x-_brush.lpos.x
		_brush.vel.y=_brush.pos.y-_brush.lpos.y
	else
		_brush.on=btn(❎)
		if (btn(⬆️)) _brush.vel.y-=_accl
		if (btn(⬇️)) _brush.vel.y+=_accl
		if (btn(⬅️)) _brush.vel.x-=_accl
		if (btn(➡️)) _brush.vel.x+=_accl
	end
	if _brush:press() then
		add(_inks,{})
		if (#_inks>2) sfx(62)
	end
	local drag=not _mous
	brushphysics(_brush,drag)
	local pts=betweens(
		_brush.lpos,
		_brush.pos
	)
	if _brush.r>0 then
		for pt in all(pts) do
			local ink=inkdrop(pt,_brush.r)
			add(_inks[#_inks],ink)
		end
	end
end

function drawsandbox()
	pal()
	cls(_c_cnv)
	fillp()
	-- draw ink
	for inks in all (_inks) do
		for ink in all(inks) do
			local age=t()-ink.age
			local fill=_fills[#_fills]
			for i=1,#_dryt do
				age-=_dryt[i]
				if age<0 then
					fill=_fills[i]
					break
				end
			end
			fillp(fill)
			local pos=ink.pos
			circfill(
				pos.x,pos.y,
				ink.amt,_c_ink
			)
		end
	end
	fillp()
	circfill(
		_brush.pos.x,_brush.pos.y,
		max(1,_brush.r),_c_nib
	)
	pal(1,3)
	pal(2,11)
	if (_showlogo) spr(196,32,16,8,3)
	if (_showmsgs) drawmsgs()
end
__gfx__
7eeeeee0111111701111111000000070000000100007000000010000000100000001000000000000000000000000000000001000000070000000100000001000
00000010000000e00000001000000e0000000100111e1110711111107eeeeee01111117007eeee0001171100011111007eeeeee01111e1101111111011111110
00000010000000e000000010000ee0000007100010000010e000001010000010100000e000010000000e000000010000000010000000e0000000100000007000
000100000001000000070000eee10000111e000010000010e000001010000010100000e000010000000e000000010000000110000001e00000011000000e1000
0001000000010000000e000000010000000e0000000000100000001000000010000000e000010000000e000000010000001010000010e0000010100000e01000
0001000000010000000e000000010000000e000000000100000001000000010000000e0000010000000e000000010000010010000100e000010010000e001000
0001000000010000000e000000010000000e00000000100000001000000010000000e00011111110111e11107eeeeee0100010001000e00010001000e0001000
001000000010000000e0000000010000000e000000110000001100000011000000ee0000000000000000000000000000000110000001e000000e700000011000
00010000000100000007000000010000000100000007000000711110007eeee00011117007000000010000000100000000000000000000000000000001000010
07eeeeee01111117011e111107eeee0001111100011e110000e0001000100010001000e00e11111107eeeeee011171117eeeeee0111111701111111001000010
000100010001000e000e00010001000000010000000e000000e0001000100010001000e00e001000010010000100e00000000010000000e0000000107eeeeeee
000100010001000e000e00010001000000010000000e00000e00001001000010010000e0e0001000100010001000e00000000010000000e00000001001000010
000100010001000e000e0001111111107eeeeee01111e110000001000000010000000e0000001000000010000000e00000000010000000e00000001001000010
001000010010000e00e0000100001000000010000000e000000001000000010000000e0000001000000010000000e00000000010000000e00000001000000010
001000010010000e00e0000100001000000010000000e00000001000000010000000e0000001000000010000000e000011111110111111e07eeeeee000000100
0000011000000ee00000011000001000000010000000e0000001000000010000000e000001100000011000000ee0000000000000000000000000000000001000
07000010010000707ee0000011100000111000007eeeeeee11111117111111110010000000100000007000007000000110000007000100000001000000010000
0e000010010000e000000001000000010000000e000000010000000e00000001001000000010000000e00000e00000011000000e011111000111110007eeee00
1e111111111111e10000001000000010000000e000000010000000e0000000107eeeeeee1111111711e111110e000010010000e0000100000001000000010000
0e000010010000e0111000107ee00010111000e00000010000000e000000010000100010001000e000e0001000000010000000e000107ee00010111000011110
0e000010010000e0000001000000010000000e00000010000000e000000070000010010000100e0000e001000000010000000e00001000000010000000100001
00000010000000e000001000000010000000e00000010100000e010000010e00001000000010000000e00000000010000000e000010000000100000000000001
0000010000000e00001100000011000000ee0000011000100ee00010011000e00001000000010000000e000000010000000e0000010100000107000000000001
000010000000e00011000000110000007e00000010000001e00000011000000e00001111000011110000eeee011000000ee00000010011100100eee000011110
00070000000100000000000007eeeeee011111170700010001000700000100000007000000010000000100000000100000000000000000000000000007000100
011e11000111110000eeee000000011000000ee000e010000010e00007eee010011e1010011110700111101001111010070011100100eee0010011100e000100
000e0000000100007e0000e0000010000000e000000e0000000e00000010000100e000010010000e00100001001000010e01000001070000010100000e111110
000e1110000eeee00000000e00010000000e00000010000000e000000010010000e001000010010000100700001001000e00000001000000010000000e101001
00e000010070000e0000000e00010000000e00000010000000e00000010001000e0001000100010001000e00010001000e000000010000000100000010e01001
000000010000000e000000e000010000000e00000010000000e0000000011110000111100001111000011e10000eeee00e000000010000000100000010e11011
000000010000000e00000e00000010000000e0000010000000e0000000100100001001000010010000e00e00007001000e0100000101000001070000010e0101
00011110000eeee000eee0000000011000000ee000011111000eeeee000111000001110000011100000ee1000001110000e01111001011110010eeee00100011
010007000100010001000100070000000100000001000000010000000100000000000000000000000000010000000100000007000000010000e0000000700000
01000e0001000100010001001e1100007eee00001117000011110000111100000017110000eeee00070111110107eeee01011e11010111117e10010011e00e00
01111e1001eeeee0011111100e1111000111110001e11100011eee00011111000e0e0010070100e00e0001000100010001000e00010001000010011000e00e10
0110e0010e10100e011010010e100010011000100e1000100ee000e001100010e00e00011001000e0e0001000100010001000e0001000100010001010e000e01
1010e001e010100e101010011e00001011000010e1000010710000e011000010e00e00011001000e0e0001000100010001000e0001000100010001000e000e00
1011e011e011101e101110e10e0001100100011001000110010001e001000ee0e0e000011010000e0e0011100100111001001e100100eee0010001000e000e00
010e01010e010e0e0101070e0e00101101001011010010110100e0e10100701ee0e00010101000e00e01010101010101010e0e010107010e010001000e000e00
00e00011007000e10010001e0e000100010001000100010001000e00010001000e00010001000e0000e01100001011000010e100001011000011100000eee000
00100000007e000000110000001100000011000000000000000111110007eeee0001111100011711000111110000100000001000000070000000100000e00000
111007000000e0000000100000001000000010000000000007000100010001000100010001000e000100010007eeeee0011111100111e110011111100e100000
001001e00000000000000000000000000000000000ee00000e011111010111110107eeee01011e110101111100001000000010000000e0000000100070100100
0100010e000100000007000000010000000100000e00e0000e000100010001000100010001000e00010001000111111007eeeee00111e1100111111000100100
01000100010010100100e010070010100100107070000e000e000100010001000100010001000e000100010000001000000010000000e0000000100001111110
01000100100010011000e001e00010011000100e000000e00e001110010111100100111001001e100100eee000111100001111000011e10000eeee0010100101
01000100100010011000e001e00010011000100e0000000e0e0101010101010101010101010e0e010107010e01001010010010100e00e010070010e010100100
001110000011000000ee000000110000001100000000000000e0100000101000001010000010e00000101000001100000011000000ee00000011000001001000
00700000001000000010000000100000007000000010000000100000070001000100070001000100000700000001000000010000007010000010100000107000
01e00000011000000110000000ee010000e1010000110100001107000e00010001000e0001000100011e110007eeee000111110000e0011000100ee000100e10
10e0010010100100101007007e10001011e0001011100010111000e00e11110001e11e00017eee00000e0000000100000001000000e11001001ee00e00111001
00e001000010010000100e000010000000e0000000100000001000000e0010100e00e010010010e0011e11000111110007eeee0001e000010ee0000e01100001
01e111100eeeeee001111e100110000001e000000e1000000110000010e01001e010e0011010100e000e0000000100000001000010e00010701000e010100010
e0e001017010010e10100e0110100010e0e0001070e000e01010001010e10001e01e00011011000e000e000e0001000100010001000e010000010e0000010100
e0e001001010010010100e00011000100e10001001e000e00110001010e00010e0e00010101000e0000e000e0001000100010001000e00000001000000010000
0e001000010010000100e0000001110000011100000eee0000111100010e01000e01010001010e000000eee00000111000001110000e00000001000000010000
0000100000001000000070000000100000007000000010000007000000010000000100000070001000100070007eeee000111170001111100011111000700000
00011100000eee000001e100000010000000e000000010000000e000000010000000100000e00010001000e00000010000000e00000001000000010000e00000
7010101010e010e01010e01000007eee0000e1110000111100100000007000000010000000e00010001000e000011000000ee000000110000001100011e10100
e10010011e00100e1100e001000010000000e000000010000010000000e000000010000000e00010001000e00011111000e1111000eeeee00011111000e01100
e10010011e00100e1100e001000010000000e00000001000011111000e11110001eeee00000e0010000100e0010000010e0000010700000e0100000101e10100
0e001010070010e00100e010001111000011e10000eeee00010000100e000010070000e000000010000000e000011001000110010001100e000ee00101e00100
00011100000eee000001e100010010100e00e010070010e00000001000000010000000e00000010000000e00001001010010010100e0010e00700e0110e00100
00001000000010000000e0000011000100ee00010011000e0001110000011100000eee00000010000000e0000001111000011110000eeee000011e1000e00011
00100000001000000010000000100000007eeee00011117000111110007000000010000000100000001000000000100000007000000010000000100000007000
001000000010000000100000001000000000010000000e000000010001e1100007eee000011170000111100007eeeee0011e111001111110011111100000e000
7eee01001117010011110e001111070000011000000ee0000001100000e1111000111110001e11100011eee000010000000e00000001000000010000000e0000
0010110000e011000010e10000101e000011111000e1111000eeeee000e100010011000100e1000100ee000e00011011000e1011000ee011000110e7000e0000
011101000e11010001ee010001110e00010000010e0000010700000e01e00001011000010e1000010710000e0010010000e0010000700e0000100e0000e11000
011001000e1001000e10010001100e0000000001000000010000000e00e0000100100001001000010010000e0000101000001010000010e00000e01000e00100
10100100e01001007010010010100e0000000001000000010000000e00e0000100100001001000010010000e0000100000001000000010000000e0000e100101
001000110010001100100011001000ee0001111000011110000eeee000e000100010001000100010001000e000000111000001110000011100000eee0e000010
000010000000001000000070000007ee00000e110000000000000000000000000000000000000000000000000000000000000000000000000000000000000000
00001000000070010000100e0000010e00000e010000000000000000000000000000000000000000000000000000000000000000000000000000000000000000
0001000000000e0000000100000001ee00000e710000000000000000000000000000000000000000000000000000000000000000000000000000000000000000
00010000000000000000000000000000000000000000000000000000000000000000000000000000000000000000000000000000000000000000000000000000
001ee000000000000000000000000000000000000000000000000000000000000000000000000000000000000000000000000000000000000000000000000000
00e00e00000000000000000000000000000000000000000000000000000000000000000000000000000000000000000000000000000000000000000000000000
01e00e0e000000000000000000000000000000000000000000000000000000000000000000000000000000000000000000000000000000000000000000000000
070000e0000000000000000000000000000000000000000000000000000000000000000000000000000000000000000000000000000000000000000000000000
00000000000000000000000000000000000000000000000000000000000000000000000000000000000000000000000000000000000000000000000000000000
00000000000000000000000000000000000000000000000000000000000000000000000000000000000000000000000000000000000000000000000000000000
00000000000000000000000000000000000000000000000000000000000000000000000000000000000000000000000000000000000000000000000000000000
00000000000000000000000000000000000000000000000000000000000000000000000000000000000000000000000000000000000000000000000000000000
00000000000000000000000000000000000000000000000000000000000000000000000000000000000000000000000000000000000000000000000000000000
00000000000000000000000000000000000000000000000000000000000000000000000000000000000000000000000000000000000000000000000000000000
00000000000000000000000000000000000000000000000000000000000000000000000000000000000000000000000000000000000000000000000000000000
00000000000000000000000000000000000000000000000000000000000000000000000000000000000000000000000000000000000000000000000000000000
00000000000000000000000000000000000000000000000000000000000000000000000000000000000000000000000000000000000000000000000000000000
00000000000000000000000000000000000000000000000000000000000000000000000000000000000000000000000000000000000000000000000000000000
00000000000000000000000000000000000000000000000000000000000000000000000000000000000000000000000000000000000000000000000000000000
00000000000000000000000000000000000000000000000000000000000000000000000000000000000000000000000000000000000000000000000000000000
00000000000000000000000000000000000000000000000000000000000000000000000000000000000000000000000000000000000000000000000000000000
00000000000000000000000000000000000000000000000000000000000000000000000000000000000000000000000000000000000000000000000000000000
00000000000000000000000000000000000000000000000000000000000000000000000000000000000000000000000000000000000000000000000000000000
00000000000000000000000000000000000000000000000000000000000000000000000000000000000000000000000000000000000000000000000000000000
00030000000200000000000000000000000000000000000000000000000000000000000000000000000000000000000000000000000000000000000000000000
00011110000211100000000000000000000000000000000000000022222222222222222220000000000000000000000000000000000000000000000000000000
02110400011304000000000000000000000000000000000000000222111222211222111222000000000000000000000000000000000000000000000000000000
0001111000028c800000000000000000000000000000000000000222121222122222122222000000000000000000000000000000000000000000000000000000
0051010100ca04080000000000000000001111111111111111111212111212122212112212111111111111111111100000000000000000000000000000000000
01011001040240080000000000000000011111111111111111111222121222122222122222111111111111111111110000000000000000000000000000000000
01010001040600080000000000000000111111111111111111111222121222211222111222111111111111111111111000000000000000000000000000000000
00110010004200800000000000000000111111111111111111111122222222222222222221111111111111111111111000000000000000000000000000000000
00010000000700000001000000010000111111111111111111111111111111111111111111111111111111111111111000000000000000000000000000000000
0001eee0000e11100001111000011110111111111111111111111111111111111111111111111111111111111111111000000000000000000000000000000000
07ee0100011e01000111070001110100112221222122212222221112222211122222111222221112222211122222111000000000000000000000000000000000
00011110000e111000011e100001eee0112221222122212222222122222221222222112222222122222221222222211000000000000000000000000000000000
00110101001e010100e10e01007e010e112221222122212222222122222221222222112222222122222221222222211000000000000000000000000000000000
01011001010e10010e01e0010101100e112221222122212221222122212221222111112221222122212221222122211000000000000000000000000000000000
01010001010e00010e0e00010101000e112222222122212221222122212221222122212221222122212221222122211000000000000000000000000000000000
00110010001e001000e10010001100e0112222222122212222222122222221222122212222222122212221222222211000000000000000000000000000000000
00000000000000000000000000000000112222222122212222221122222221222122212222222122212221222222211000000000000000000000000000000000
00000000000000000000000000000000112221222122212222222122222221222122212222222122212221222222211000000000000000000000000000000000
00000000000000000000000000000000112221222122212221222122212221222122212221222122212221222122211000000000000000000000000000000000
00000000000000000000000000000000112221222122212221222122212221222222212221222122212221222122211000000000000000000000000000000000
00000000000000000000000000000000112221222122212221222122212221222222212221222122212221222122211000000000000000000000000000000000
00000000000000000000000000000000112221222122212221222122212221122222112221222122212221222122211000000000000000000000000000000000
00000000000000000000000000000000011111111111111111111111111111111111111111111111111111111111110000000000000000000000000000000000
00000000000000000000000000000000000000000000000000000000000000000000000000000000000000000000000000000000000000000000000000000000
00000000000000000000000000000000000000000000000000000000000000000000000000000000000000000000000000000000000000000022220000eeee00
0000000000000000000000000000000000000000000000000000000000000000000000000000000000000000000000000000000000000000020220200e0ee0e0
000000000000000000000000000000000000000000000000000000000000000000000000000000000000000000000000000000000000000020022002e00ee00e
0000000000000000000000000000000000000000000000000000000000000000000000000000000000000000000000000000000000000000020000200e0000e0
00000000000000000000000000000000000000000000000000000000000000000000000000000000000000000000000000000000000000000022220000eeee00
